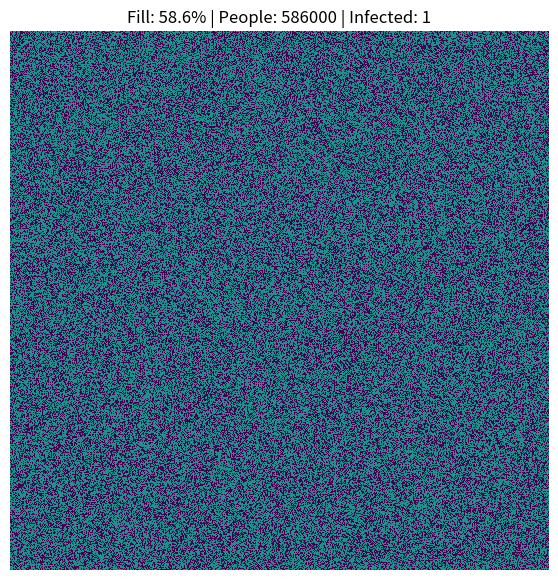

Write Python code to recreate this figure.
import random
import numpy as np

import matplotlib.pyplot as plt
from matplotlib.animation import FuncAnimation


size = 1000            # 1000 * 1000
# fill_percent = 59.27 # threshold
# uncertain zone width -> size ^ (-3/4)
# fill_percent = 59.84 # 59.27 + 1000 ^ (-3/4) = 59.27 + 0.57 
fill_percent = 58.60 # 59.27 - 1000 ^ (-3/4) = 59.27 - 0.57 
animation_delay = 20

total_cells = size * size
num_people = round(total_cells * fill_percent / 100)

grid = np.zeros((size, size), dtype=np.uint8)
positions = np.random.choice(total_cells, size = num_people, replace = False)
grid.flat[positions] = 1

start = np.random.choice(positions)
start_row, start_col = divmod(start, size)
grid[start_row, start_col] = 2

frontier = [(start_row, start_col)]

frames = [grid.copy()]

while frontier:
    new_frontier = []

    for row, col in frontier:
        neighbors = [
            (row, col+1),
            (row, col-1),
            (row+1, col),
            (row-1, col),
        ]
        for neighbor_row, neighbor_col in neighbors:
            if 0 <= neighbor_row < size and 0 <= neighbor_col < size:
                if grid[neighbor_row, neighbor_col] == 1:
                    grid[neighbor_row, neighbor_col] = 2
                    new_frontier.append((neighbor_row, neighbor_col))
    frontier = new_frontier

    if frontier:
        frames.append(grid.copy())

fig, ax = plt.subplots(figsize=(7, 7))

img = ax.imshow(frames[0], interpolation = 'nearest', vmin=0, vmax=2)
ax.axis('off')
title = ax.set_title(f'Fill: {fill_percent}% | People: {num_people} | Infected: 1')

def update(frame_index):
    frame = frames[frame_index]
    img.set_data(frame)

    infected_count = np.sum(frame == 2)

    title.set_text(f'Fill: {fill_percent}% | People: {num_people} | Infected: {infected_count}')
    return img, title

animation = FuncAnimation(
        fig,
        update,
        frames = len(frames),
        interval = animation_delay,
        blit = False,
        repeat = False
        )
plt.show()
